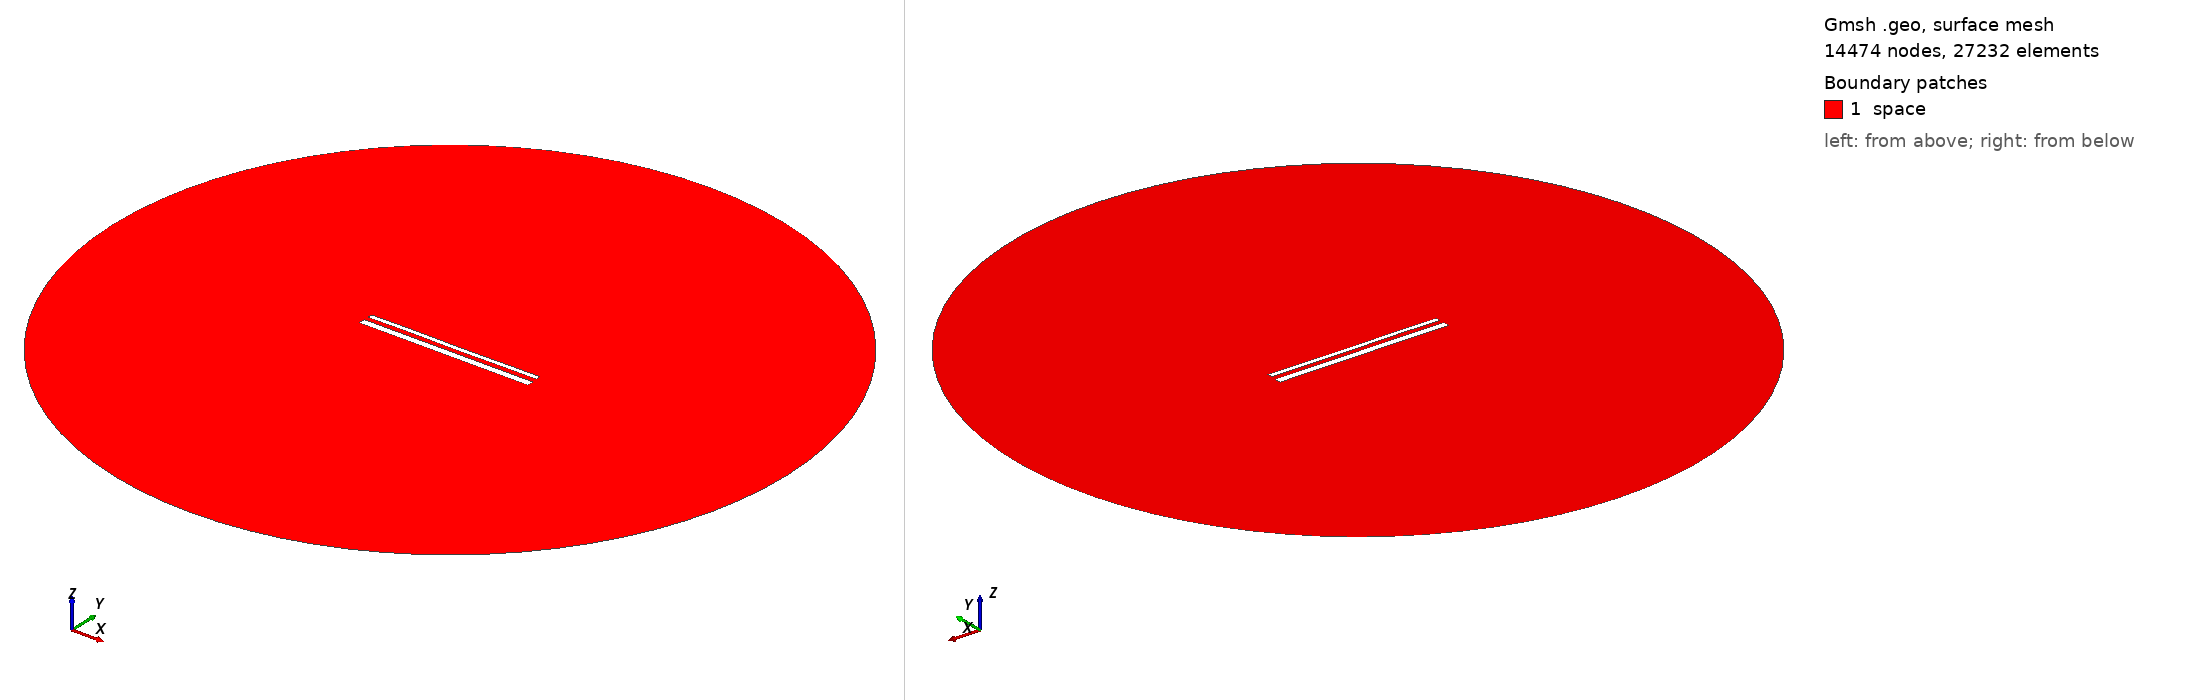

Gmsh geometry script, surface-meshed: 14474 nodes, 27232 surface elements. Boundary patches (legend numbers): 1 space. Left view from above one corner, right view from below the opposite corner. Legend entries are the model's physical surfaces. The drawing asked Gmsh for element sizes between 1% and 20% of the model's largest extent; the script's own settings can give other sizes.

=== 15569.geo (drawn) ===
//---------------------------------------
// Geometry kernel
//---------------------------------------

SetFactory("OpenCASCADE");



//---------------------------------------
// Parameters of the geometry
//---------------------------------------

// Overetch of the upper plate
overetch = 0.5;

// Distance between the plates
distance = 2.5;

// Discretization over the x axis (for the deformation)
nx = 50; 

// Length of the plate
L = 100 - overetch; 

// Number of modes
n = 4; 

// 1st mode coefficient
coeff(1) = 0.15;
beta(1) = 0.596864 * 3.1415926535 / L;

// 2nd mode coefficient
coeff(2) = 0.0;
beta(2) = 1.49418 * 3.1415926535 / L;

// 3rd mode coefficient
coeff(3) = 0.07499999999999998;
beta(3) = 2.50025 * 3.1415926535 / L;

// 4th mode coefficient
coeff(4) = 0.07499999999999998;
beta(4) = 3.49999 * 3.1415926535 / L;



//---------------------------------------
// Upper plate (deformed rectangle)
//---------------------------------------

// Coordiantes of the upper plate
xmin = -50;
xmax = 50 - overetch;

// Height of the upper plate
yheight = 4 - 2 * overetch;

// Indexes of the points
UpperID[] = {};
LowerID[] = {};
LeftID[] = {};
RightID[] = {};

// Point index
p = 1;

// Horizontal edges
For i In {1:nx}
    x = xmin + (i-1)*(xmax - xmin)/(nx-1);

    y_bottom = distance / 2 + overetch;
    For j In {1:n}
        C = (Cosh(beta(j)*L) + Cos(beta(j)*L)) / (Sinh(beta(j)*L) + Sin(beta(j)*L));
        y_bottom  = y_bottom + coeff(j) * (Cosh(beta(j)*(x+50)) - Cos(beta(j)*(x+50)) - C * (Sinh(beta(j)*(x+50)) - Sin(beta(j)*(x+50))));
    EndFor

    y_top = y_bottom + yheight;

    Point(p) = {x, y_top, 0, 1.0};
    UpperID[i] = p;
    p = p + 1;

    Point(p) = {x, y_bottom, 0, 1.0};
    LowerID[i] = p;
    p = p + 1;
EndFor

// Create point lists
UpperPts[] = {}; LowerPts[] = {};
For i In {1:nx}
  UpperPts[] += {UpperID[i]};
  LowerPts[] += {LowerID[i]};
EndFor

// Build splines
Spline(1) = {UpperPts[]};
Spline(2) = {LowerPts[]};
Line(3) = {LowerPts[nx-1], UpperPts[nx-1]};
Line(4) = {LowerPts[0], UpperPts[0]};

// Build the plane surface
Curve Loop(1) = {2, 3, -1, -4};
Plane Surface(1) = {1};



//---------------------------------------
// Lower plate (rectangle)
//---------------------------------------

// Vertices
Point(1001) = {-50, -1, 0, 1.0};
Point(1002) = { 50, -1, 0, 1.0};
Point(1003) = { 50,  -5, 0, 1.0};
Point(1004) = {-50,  -5, 0, 1.0};

// Edges
Line(5) = {1001, 1002};
Line(6) = {1002, 1003};
Line(7) = {1003, 1004};
Line(8) = {1004, 1001};

// Plane surface
Line Loop(2) = {5, 6, 7, 8};
Plane Surface(2) = {2}; 



//---------------------------------------
// Outer (fictious) boundary
//---------------------------------------

// Points
Point(1005) = {0, 0, 0};       // Center
Point(1006) = {200, 0, 0};     // Start point
Point(1007) = {0, 200, 0};     // 90 degrees
Point(1008) = {-200, 0, 0};    // 180 degrees
Point(1009) = {0, -200, 0};    // 270 degrees

// Circle arcs (each needs start, center, end)
Circle(9) = {1006, 1005, 1007};
Circle(10) = {1007, 1005, 1008};
Circle(11) = {1008, 1005, 1009};
Circle(12) = {1009, 1005, 1006};

// Plane surface for the entire domain
Curve Loop(3) = {9, 10, 11, 12};
Surface(3) = {3};

// Subtract the plates from the whole domain to obtain the actual domain where we want to solve the equations
BooleanDifference{ Surface{3}; Delete; }{ Surface{1}; Surface{2}; Delete; }




//---------------------------------------
// Transfinite Lines/Curves
//---------------------------------------

// Set the number of points on the boundaries
r = 7;

// Plates
Transfinite Curve {1, 2} = 50*r Using Progression 1;
Transfinite Curve {3, 4} = 2*r Using Progression 1;
Transfinite Line {5, 7} = 50*r Using Progression 1;
Transfinite Line {6, 8} = 2*r Using Progression 1;

// Outer boundary
Transfinite Line {9, 10, 11, 12} = 20 Using Progression 1;



//---------------------------------------
// Physical groups
//---------------------------------------                

// Physical curves (boundaries)
Physical Line("force_segment", 10) = {2};
Physical Line("upper_plate", 11) = {1, 3, 4};
Physical Line("lower_plate", 12) = {5, 6, 7, 8};
Physical Line("boundary", 20) = {9, 10, 11, 12};

// Physical Surfaces
Physical Surface("space", 30) = {3};



//---------------------------------------
// 6. Generate the Mesh
//---------------------------------------

// 2D mesh generation
Mesh 2;
